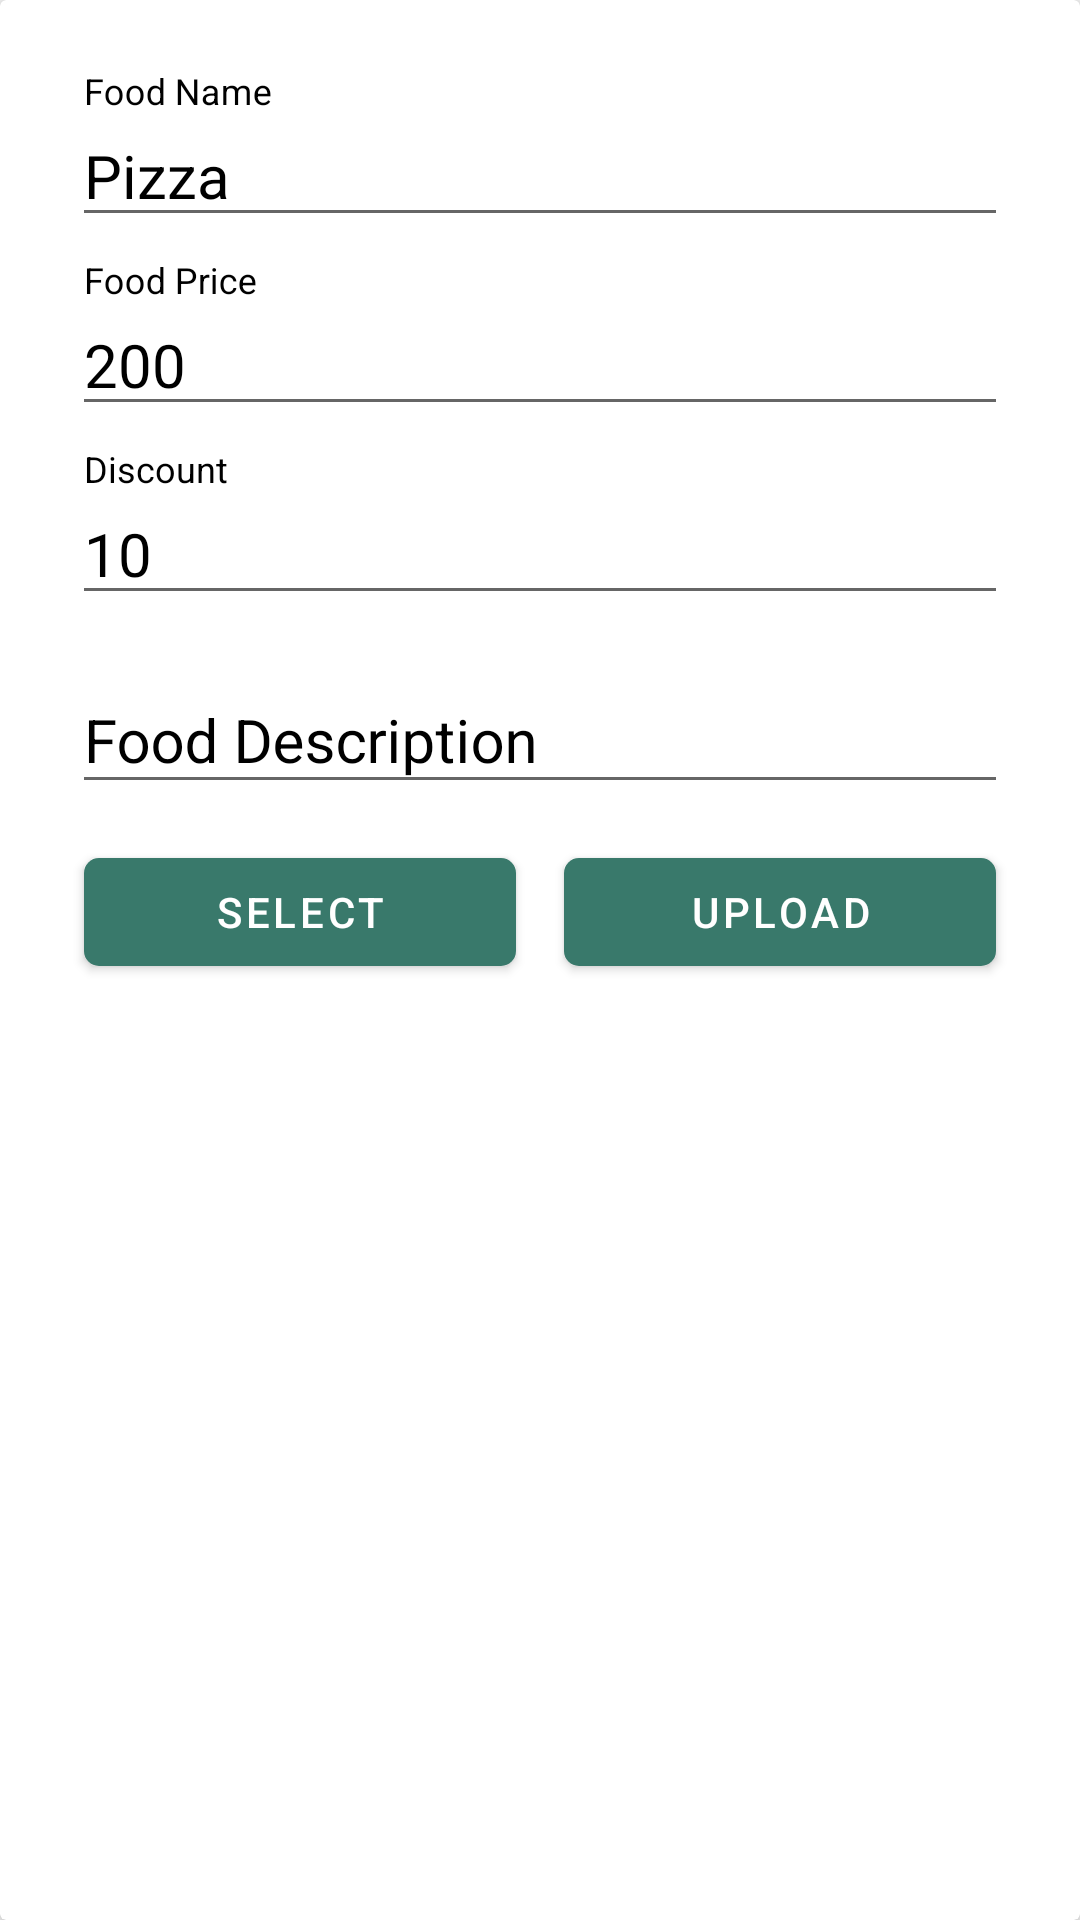

Android layout source for this screen:
<!-- AndroidManifest.xml: application theme AppTheme -->
<!-- res/layout/add_new_food.xml -->
<?xml version="1.0" encoding="utf-8"?>
<androidx.cardview.widget.CardView
    xmlns:android="http://schemas.android.com/apk/res/android"
    xmlns:app="http://schemas.android.com/apk/res-auto"
    android:layout_width="match_parent"
    android:layout_height="wrap_content"
    app:cardElevation="4dp">

    <LinearLayout
        android:layout_width="match_parent"
        android:layout_height="wrap_content"
        android:orientation="vertical"
        android:layout_margin="20dp">

        <com.google.android.material.textfield.TextInputLayout
            android:id="@+id/ti_name_food"
            style="@style/Theme.MyApp"
            android:layout_width="match_parent"
            android:layout_height="wrap_content"
            app:counterTextColor="@android:color/black"
            android:textColorHint="@android:color/black"
            app:boxStrokeColor="@android:color/black"
            app:hintTextColor="@android:color/black"
            android:padding="4dp">

            <com.google.android.material.textfield.TextInputEditText
                android:id="@+id/et_name_food"
                android:layout_width="match_parent"
                android:layout_height="wrap_content"
                android:hint="Food Name"
                android:inputType="text"
                android:text="Pizza "
                android:textColor="@android:color/black"
                android:textColorHint="@android:color/black"
                android:textSize="20sp" />

        </com.google.android.material.textfield.TextInputLayout>
        <com.google.android.material.textfield.TextInputLayout
            android:id="@+id/ti_food_price"
            style="@style/Theme.MyApp"
            android:layout_width="match_parent"
            android:layout_height="wrap_content"
            app:counterTextColor="@android:color/black"
            android:textColorHint="@android:color/black"
            app:boxStrokeColor="@android:color/black"
            app:hintTextColor="@android:color/black"
            android:padding="4dp">

            <com.google.android.material.textfield.TextInputEditText
                android:id="@+id/et_food_price"
                android:layout_width="match_parent"
                android:layout_height="wrap_content"
                android:hint="Food Price"
                android:inputType="number"
                android:text="200"
                android:textColor="@android:color/black"
                android:textColorHint="@android:color/black"
                android:textSize="20sp" />

        </com.google.android.material.textfield.TextInputLayout>
        <com.google.android.material.textfield.TextInputLayout
            android:id="@+id/ti_food_price_discount"
            style="@style/Theme.MyApp"
            android:layout_width="match_parent"
            android:layout_height="wrap_content"
            app:counterTextColor="@android:color/black"
            android:textColorHint="@android:color/black"
            app:boxStrokeColor="@android:color/black"
            app:hintTextColor="@android:color/black"
            android:padding="4dp">

            <com.google.android.material.textfield.TextInputEditText
                android:id="@+id/et_food_price_discount"
                android:layout_width="match_parent"
                android:layout_height="wrap_content"
                android:hint="Discount"
                android:inputType="number"
                android:text="10"
                android:textColor="@android:color/black"
                android:textColorHint="@android:color/black"
                android:textSize="20sp" />

        </com.google.android.material.textfield.TextInputLayout>
        <com.google.android.material.textfield.TextInputLayout
            android:id="@+id/ti_food_description"
            style="@style/Theme.MyApp"
            android:layout_width="match_parent"
            android:layout_height="wrap_content"
            app:counterTextColor="@android:color/black"
            android:textColorHint="@android:color/black"
            app:boxStrokeColor="@android:color/black"
            app:hintTextColor="@android:color/black"
            android:padding="4dp">

            <com.google.android.material.textfield.TextInputEditText
                android:id="@+id/et_food_description"
                android:layout_width="match_parent"
                android:layout_height="wrap_content"
                android:hint="Food Description"
                android:inputType="textMultiLine"
                android:text=""
                android:textColor="@android:color/black"
                android:textColorHint="@android:color/black"
                android:textSize="20sp" />

        </com.google.android.material.textfield.TextInputLayout>

        <LinearLayout
            android:layout_width="match_parent"
            android:layout_height="wrap_content"
            android:layout_marginBottom="20dp"
            android:orientation="horizontal"
            android:weightSum="2">

            <com.google.android.material.button.MaterialButton
                android:id="@+id/btn_select"
                android:layout_width="0dp"
                android:layout_height="wrap_content"
                android:layout_margin="8dp"
                android:layout_weight="1"
                android:text="Select"
                android:textColor="@android:color/white"
                android:theme="@style/Theme.MyApp"
                app:backgroundTint="@color/btnSignUp"
                app:cornerRadius="5dp" />

            <com.google.android.material.button.MaterialButton
                android:id="@+id/btn_upload"
                android:layout_width="0dp"
                android:layout_height="wrap_content"
                android:layout_margin="8dp"
                android:layout_weight="1"
                android:text="Upload"
                android:textColor="@android:color/white"
                android:theme="@style/Theme.MyApp"
                app:backgroundTint="@color/btnSignUp"
                app:cornerRadius="5dp" />
        </LinearLayout>
    </LinearLayout>


</androidx.cardview.widget.CardView>
<!-- resources referenced by this layout -->
<resources>
  <color name="btnSignUp">#39796b</color>
  <style name="Theme.MyApp" parent="Theme.MaterialComponents.Light.NoActionBar">
          
          <item name="colorPrimary">@color/colorPrimary</item>
          <item name="colorPrimaryDark">@color/colorPrimaryDark</item>
          <item name="colorAccent">@color/colorAccent</item>
          <item name="windowActionBar">false</item>
          <item name="windowNoTitle">true</item>
  
      </style>
  <style name="AppTheme" parent="Theme.AppCompat.Light.NoActionBar">
          
          <item name="colorPrimary">@color/colorPrimary</item>
          <item name="colorPrimaryDark">@color/colorPrimaryDark</item>
          <item name="colorAccent">@color/colorAccent</item>
      </style>
  <color name="colorPrimary">#004d40</color>
  <color name="colorPrimaryDark">#00251a</color>
  <color name="colorAccent">#39796b</color>
</resources>
